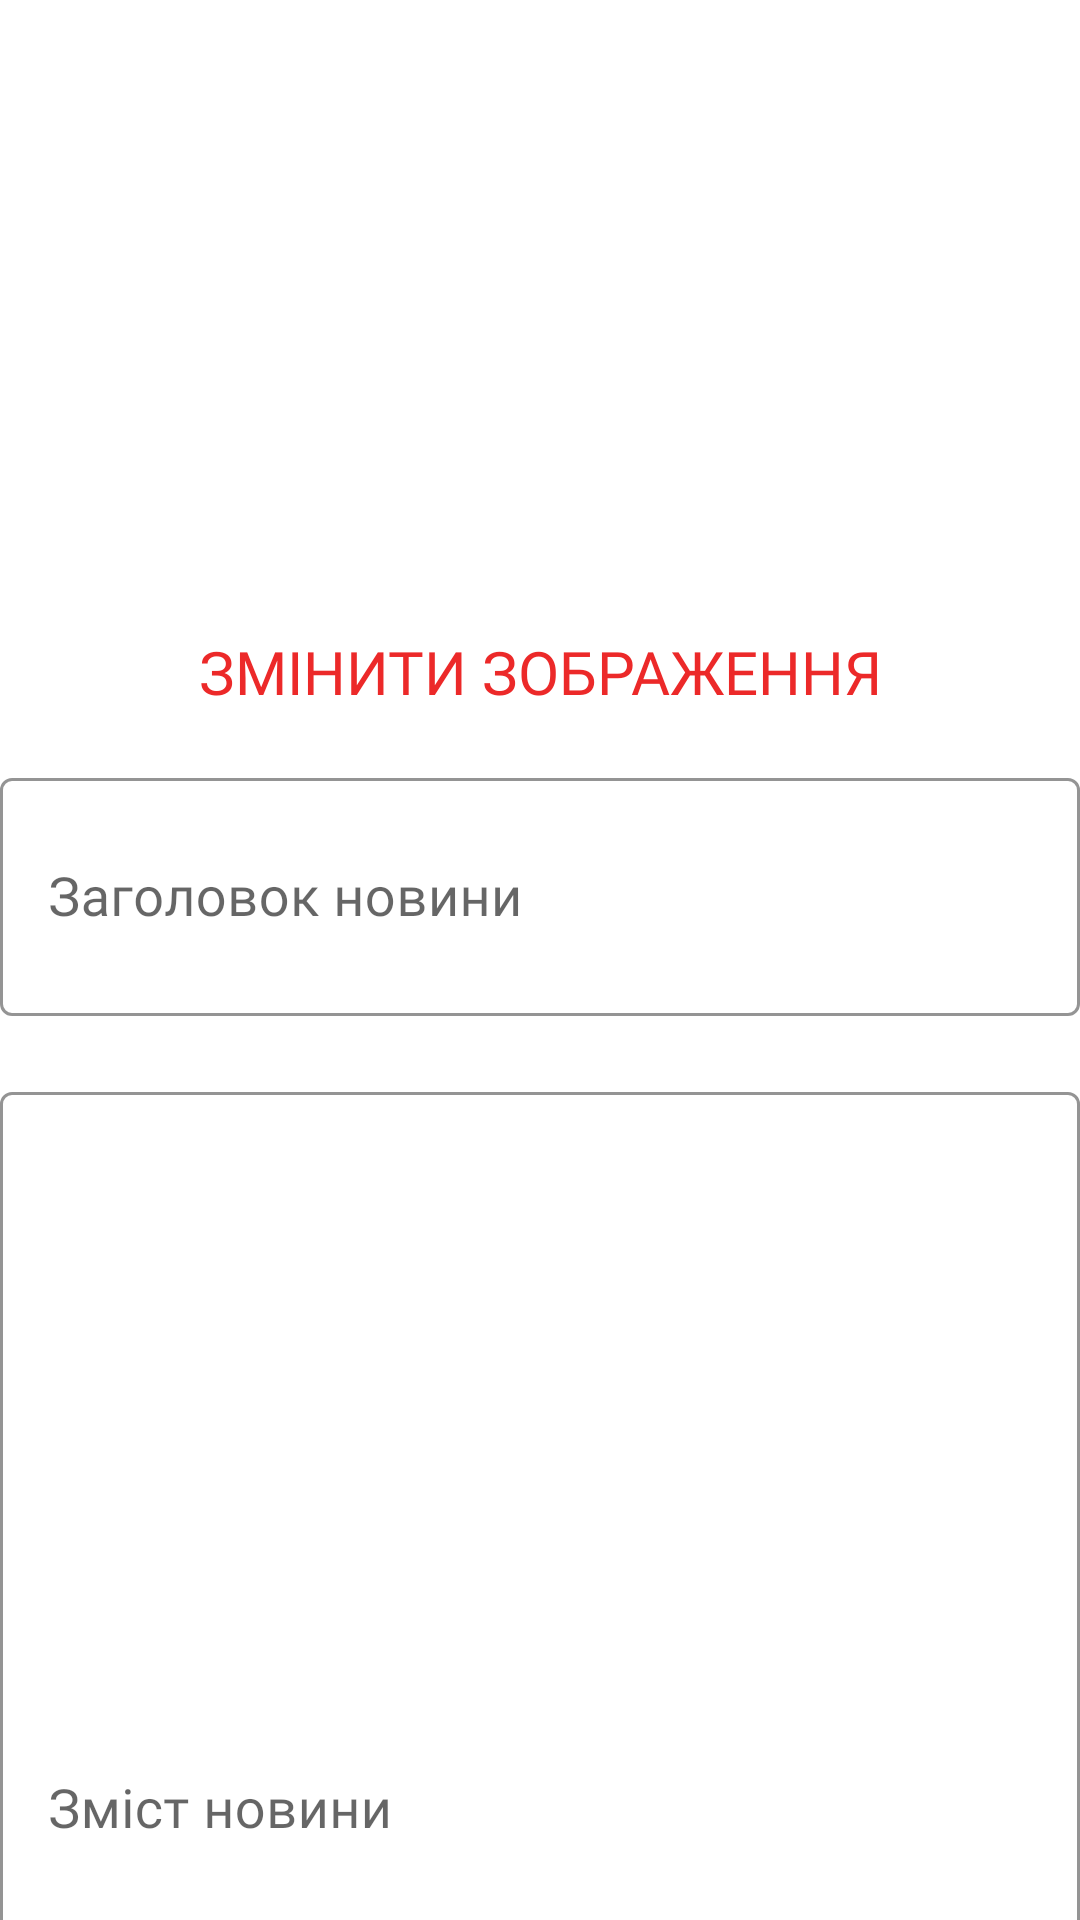

The Android layout XML behind this screen, and the referenced resources:
<!-- AndroidManifest.xml: application theme Theme.PizzaDreamAdmin -->
<!-- res/layout/fragment_update_news.xml -->
<?xml version="1.0" encoding="utf-8"?>
<RelativeLayout xmlns:android="http://schemas.android.com/apk/res/android"
    xmlns:app="http://schemas.android.com/apk/res-auto"
    xmlns:tools="http://schemas.android.com/tools"
    android:layout_width="match_parent"
    android:layout_height="match_parent"
    android:layout_margin="8dp"
    tools:context=".ui.updateNews.UpdateNewsFragment">

    <androidx.core.widget.NestedScrollView
        android:layout_width="match_parent"
        android:layout_height="match_parent">

        <LinearLayout
            android:layout_width="match_parent"
            android:layout_height="wrap_content"
            android:orientation="vertical">

            <ImageView
                android:id="@+id/img_news"
                android:layout_width="match_parent"
                android:layout_height="200dp"
                android:layout_gravity="center"
                android:scaleType="centerCrop" />

            <androidx.appcompat.widget.AppCompatButton
                android:id="@+id/edit_image"
                android:layout_width="wrap_content"
                android:layout_height="wrap_content"
                android:layout_gravity="center"
                android:background="@color/fui_transparent"
                android:fontFamily="@font/montserrat_bold"
                android:text="@string/edit_image"
                android:textColor="@color/red"
                android:textSize="20sp" />

            <com.google.android.material.textfield.TextInputLayout
                android:id="@+id/til_news_title"
                style="@style/Widget.MaterialComponents.TextInputLayout.OutlinedBox"
                android:layout_width="match_parent"
                android:layout_height="wrap_content"
                android:layout_marginVertical="6dp"
                android:fontFamily="@font/montserrat"
                app:boxStrokeColor="@color/black"
                app:hintTextColor="@color/black">

                <com.google.android.material.textfield.TextInputEditText
                    android:id="@+id/edt_news_title"
                    android:layout_width="match_parent"
                    android:layout_height="wrap_content"
                    android:layout_marginBottom="8dp"
                    android:fontFamily="@font/montserrat"
                    android:hint="@string/news_title"
                    android:inputType="textMultiLine"
                    android:lines="2"
                    android:scrollbars="vertical"
                    android:textColor="@color/black"
                    android:textSize="18sp" />
            </com.google.android.material.textfield.TextInputLayout>

            <com.google.android.material.textfield.TextInputLayout
                android:id="@+id/til_news_content"
                style="@style/Widget.MaterialComponents.TextInputLayout.OutlinedBox"
                android:layout_width="match_parent"
                android:layout_height="wrap_content"
                android:layout_marginVertical="6dp"
                android:fontFamily="@font/montserrat"
                app:boxStrokeColor="@color/black"
                app:hintTextColor="@color/black">

                <com.google.android.material.textfield.TextInputEditText
                    android:id="@+id/edt_news_content"
                    android:layout_width="match_parent"
                    android:layout_height="wrap_content"
                    android:layout_marginBottom="8dp"
                    android:fontFamily="@font/montserrat"
                    android:hint="@string/news_content"
                    android:inputType="textMultiLine"
                    android:lines="21"
                    android:scrollbars="vertical"
                    android:textColor="@color/black"
                    android:textSize="18sp" />
            </com.google.android.material.textfield.TextInputLayout>

            <com.google.android.material.button.MaterialButton
                android:id="@+id/save"
                android:layout_width="match_parent"
                android:layout_height="wrap_content"
                android:layout_alignParentBottom="true"
                android:height="27dp"
                android:backgroundTint="@color/red"
                android:text="@string/save"
                android:textColor="@color/white"
                android:textSize="20sp" />
        </LinearLayout>
    </androidx.core.widget.NestedScrollView>
</RelativeLayout>
<!-- resources referenced by this layout -->
<resources>
  <color name="black">#FF000000</color>
  <color name="red">#ec2929</color>
  <color name="white">#FFFFFFFF</color>
  <string name="edit_image">Змінити зображення</string>
  <string name="news_content">Зміст новини</string>
  <string name="news_title">Заголовок новини</string>
  <string name="save">Зберегти</string>
  <style name="Theme.PizzaDreamAdmin" parent="Base.Theme.PizzaDreamAdmin">
          <item name="colorAccent">@color/red</item>
          <item name="colorPrimary">@color/red</item>
      </style>
  <style name="Base.Theme.PizzaDreamAdmin" parent="Theme.MaterialComponents.Light.NoActionBar">
          
          <item name="android:windowFullscreen">true</item>
          
      </style>
</resources>
